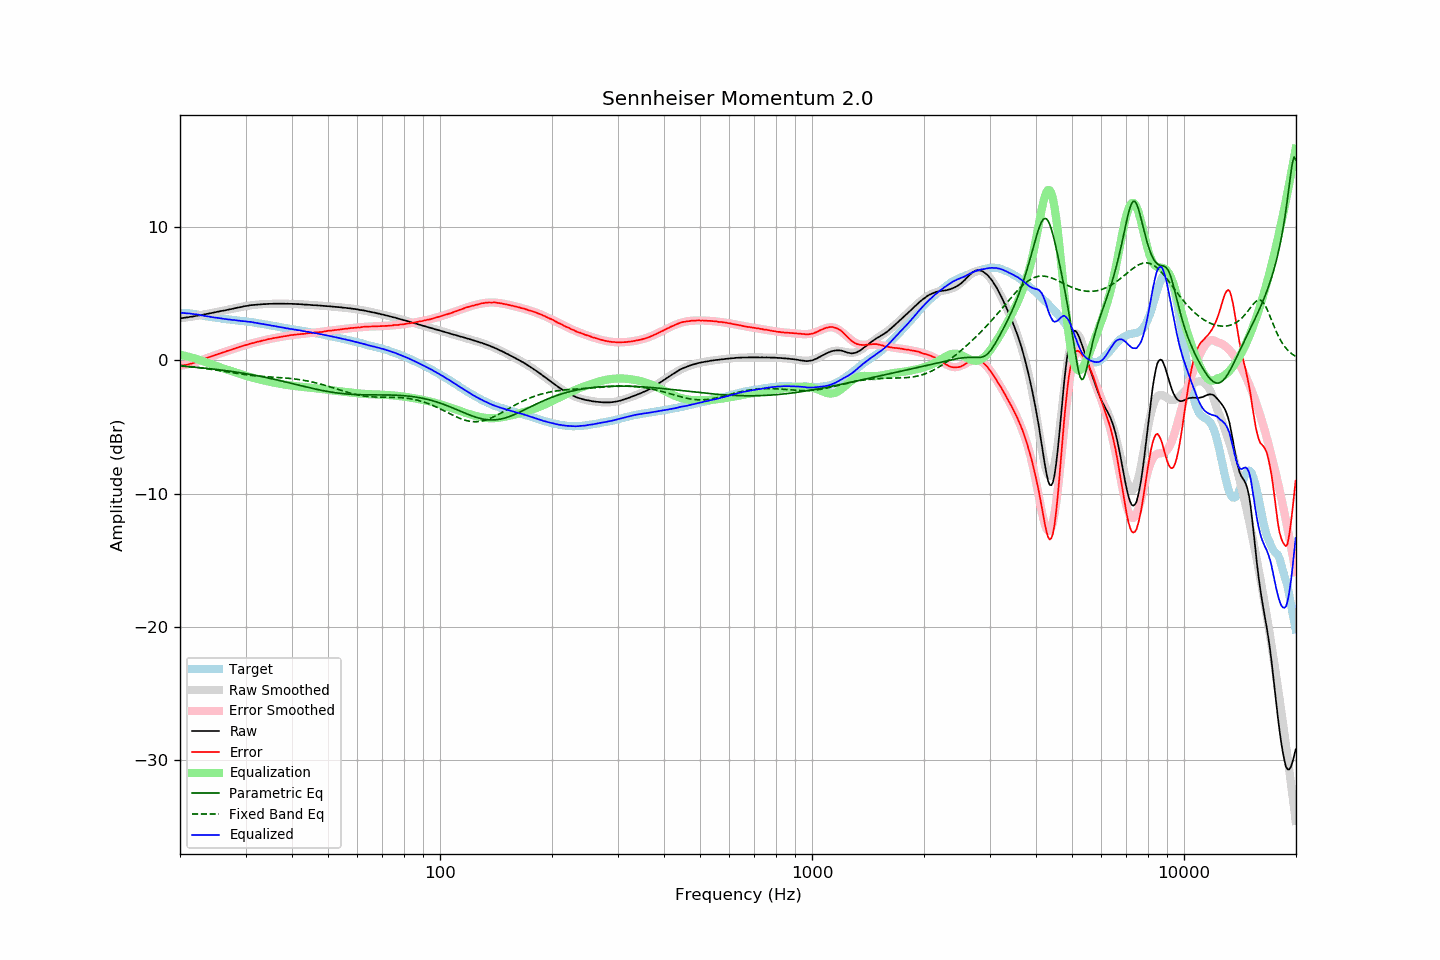

Data behind this chart, as committed beside it:
frequency, raw, error, smoothed, error_smoothed, equalization, parametric_eq, fixed_band_eq, equalized_raw, equalized_smoothed, target
20.00, 3.16, -0.39, 3.16, -0.42, 0.42, -0.42, -0.39, 3.58, 3.57, 3.55
20.20, 3.17, -0.38, 3.17, -0.39, 0.39, -0.43, -0.40, 3.57, 3.57, 3.55
20.40, 3.18, -0.37, 3.19, -0.37, 0.37, -0.44, -0.41, 3.55, 3.56, 3.55
20.61, 3.20, -0.35, 3.21, -0.34, 0.34, -0.45, -0.42, 3.55, 3.55, 3.55
20.81, 3.22, -0.33, 3.22, -0.31, 0.31, -0.46, -0.43, 3.54, 3.54, 3.55
21.02, 3.23, -0.32, 3.24, -0.29, 0.29, -0.47, -0.45, 3.52, 3.53, 3.55
21.23, 3.26, -0.27, 3.26, -0.25, 0.25, -0.48, -0.46, 3.52, 3.51, 3.53
21.44, 3.27, -0.24, 3.28, -0.22, 0.22, -0.49, -0.47, 3.50, 3.50, 3.52
21.66, 3.29, -0.20, 3.30, -0.19, 0.19, -0.50, -0.49, 3.48, 3.49, 3.50
21.87, 3.31, -0.16, 3.32, -0.15, 0.15, -0.51, -0.50, 3.47, 3.47, 3.48
22.09, 3.34, -0.12, 3.34, -0.12, 0.12, -0.52, -0.52, 3.46, 3.45, 3.47
22.31, 3.36, -0.07, 3.36, -0.08, 0.08, -0.53, -0.53, 3.44, 3.44, 3.44
22.54, 3.37, -0.04, 3.38, -0.04, 0.04, -0.54, -0.55, 3.41, 3.42, 3.42
22.76, 3.40, 0.01, 3.40, 0.01, -0.01, -0.56, -0.56, 3.39, 3.39, 3.39
22.99, 3.42, 0.06, 3.43, 0.05, -0.05, -0.57, -0.58, 3.37, 3.37, 3.36
23.22, 3.44, 0.11, 3.45, 0.10, -0.10, -0.58, -0.60, 3.34, 3.35, 3.33
23.45, 3.47, 0.16, 3.47, 0.15, -0.15, -0.59, -0.61, 3.33, 3.33, 3.31
23.69, 3.49, 0.19, 3.50, 0.19, -0.19, -0.60, -0.63, 3.30, 3.31, 3.30
23.92, 3.52, 0.24, 3.52, 0.24, -0.24, -0.62, -0.65, 3.29, 3.28, 3.28
24.16, 3.54, 0.27, 3.54, 0.28, -0.28, -0.63, -0.67, 3.26, 3.26, 3.27
24.40, 3.56, 0.31, 3.57, 0.32, -0.32, -0.64, -0.69, 3.24, 3.25, 3.25
24.65, 3.59, 0.36, 3.59, 0.37, -0.37, -0.66, -0.70, 3.23, 3.23, 3.23
24.89, 3.61, 0.41, 3.62, 0.41, -0.41, -0.67, -0.72, 3.21, 3.21, 3.21
25.14, 3.64, 0.45, 3.64, 0.45, -0.45, -0.69, -0.74, 3.20, 3.19, 3.20
25.39, 3.66, 0.49, 3.66, 0.49, -0.49, -0.70, -0.76, 3.18, 3.18, 3.18
25.65, 3.69, 0.53, 3.69, 0.53, -0.53, -0.71, -0.78, 3.17, 3.16, 3.16
25.91, 3.71, 0.58, 3.71, 0.57, -0.57, -0.73, -0.80, 3.15, 3.14, 3.13
26.16, 3.73, 0.61, 3.74, 0.61, -0.61, -0.75, -0.82, 3.13, 3.13, 3.12
26.43, 3.75, 0.64, 3.76, 0.65, -0.65, -0.76, -0.84, 3.10, 3.11, 3.11
26.69, 3.78, 0.69, 3.78, 0.69, -0.69, -0.78, -0.86, 3.09, 3.09, 3.09
26.96, 3.80, 0.73, 3.81, 0.73, -0.73, -0.79, -0.88, 3.07, 3.08, 3.08
27.23, 3.83, 0.77, 3.83, 0.77, -0.77, -0.81, -0.90, 3.06, 3.06, 3.07
27.50, 3.85, 0.80, 3.86, 0.81, -0.81, -0.83, -0.92, 3.04, 3.05, 3.06
27.77, 3.88, 0.85, 3.88, 0.85, -0.85, -0.84, -0.94, 3.03, 3.03, 3.03
28.05, 3.91, 0.89, 3.91, 0.89, -0.89, -0.86, -0.96, 3.02, 3.02, 3.02
28.33, 3.93, 0.93, 3.94, 0.93, -0.93, -0.88, -0.98, 3.00, 3.01, 3.00
28.62, 3.96, 0.97, 3.96, 0.97, -0.97, -0.90, -1.00, 2.99, 2.99, 2.99
28.90, 3.98, 1.01, 3.99, 1.01, -1.01, -0.92, -1.02, 2.98, 2.98, 2.98
29.19, 4.00, 1.05, 4.01, 1.05, -1.05, -0.94, -1.03, 2.96, 2.97, 2.96
29.48, 4.03, 1.08, 4.04, 1.08, -1.08, -0.96, -1.05, 2.95, 2.95, 2.95
29.78, 4.06, 1.12, 4.06, 1.12, -1.12, -0.98, -1.07, 2.94, 2.94, 2.94
30.08, 4.08, 1.15, 4.08, 1.16, -1.16, -1.00, -1.08, 2.93, 2.92, 2.93
30.38, 4.09, 1.19, 4.10, 1.19, -1.19, -1.02, -1.10, 2.90, 2.91, 2.91
30.68, 4.12, 1.23, 4.12, 1.23, -1.23, -1.04, -1.11, 2.90, 2.89, 2.90
30.99, 4.14, 1.27, 4.13, 1.26, -1.26, -1.06, -1.13, 2.89, 2.88, 2.87
31.30, 4.15, 1.29, 4.15, 1.29, -1.29, -1.08, -1.14, 2.86, 2.86, 2.86
31.61, 4.16, 1.32, 4.16, 1.32, -1.32, -1.11, -1.15, 2.84, 2.84, 2.85
31.93, 4.17, 1.35, 4.18, 1.35, -1.35, -1.13, -1.16, 2.82, 2.82, 2.83
32.24, 4.18, 1.39, 4.19, 1.39, -1.39, -1.15, -1.17, 2.80, 2.80, 2.79
32.57, 4.19, 1.41, 4.20, 1.42, -1.42, -1.18, -1.18, 2.78, 2.78, 2.78
32.89, 4.20, 1.44, 4.21, 1.45, -1.45, -1.20, -1.19, 2.76, 2.76, 2.77
33.22, 4.21, 1.48, 4.21, 1.47, -1.47, -1.22, -1.20, 2.74, 2.74, 2.73
33.55, 4.22, 1.50, 4.22, 1.50, -1.50, -1.25, -1.21, 2.72, 2.72, 2.72
33.89, 4.22, 1.53, 4.23, 1.53, -1.53, -1.27, -1.22, 2.69, 2.70, 2.70
34.23, 4.23, 1.56, 4.23, 1.56, -1.56, -1.30, -1.23, 2.68, 2.68, 2.67
34.57, 4.24, 1.59, 4.24, 1.58, -1.58, -1.32, -1.24, 2.66, 2.65, 2.65
34.92, 4.24, 1.62, 4.24, 1.61, -1.61, -1.35, -1.24, 2.63, 2.63, 2.63
35.27, 4.24, 1.63, 4.25, 1.64, -1.64, -1.38, -1.25, 2.61, 2.61, 2.61
35.62, 4.25, 1.66, 4.25, 1.66, -1.66, -1.40, -1.26, 2.59, 2.59, 2.59
35.97, 4.25, 1.69, 4.25, 1.68, -1.68, -1.43, -1.27, 2.57, 2.57, 2.57
... 635 more rows
